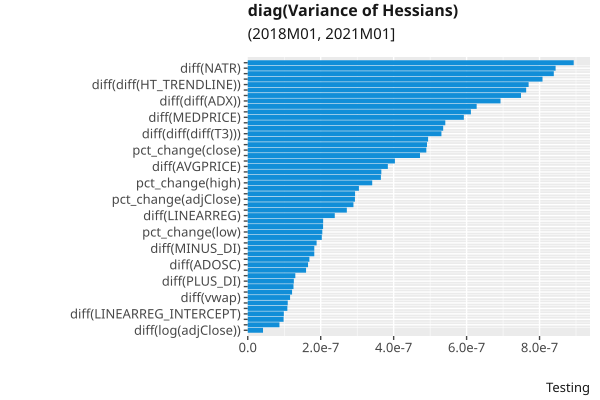

The table this chart was drawn from, first rows:
, index, variable, value
18, 18, diff(log(adjClose)), 4.1836543e-08
58, 58, diff(LINEARREG_ANGLE), 8.6918334e-08
15, 15, diff(log(high)), 9.82711e-08
59, 59, diff(LINEARREG_INTERCEPT), 9.892046e-08
24, 24, CORREL, 1.0857874e-07
50, 50, diff(ULTOSC), 1.09637e-07
13, 13, diff(vwap), 1.1604781e-07
8, 8, diff(high), 1.2150417e-07
9, 9, diff(low), 1.2539749e-07
44, 44, diff(PLUS_DI), 1.263606e-07
34, 34, diff(WMA), 1.3040689e-07
49, 49, diff(RSI), 1.5989373e-07
64, 64, diff(ADOSC), 1.652867e-07
56, 56, diff(BETA), 1.689391e-07
17, 17, diff(log(close)), 1.8240438e-07
41, 41, diff(MINUS_DI), 1.8243114e-07
25, 25, LINEARREG_SLOPE, 1.8878937e-07
63, 63, diff(AD), 2.0301921e-07
2, 2, pct_change(low), 2.0440945e-07
7, 7, diff(open), 2.0651015e-07
42, 42, diff(MINUS_DM), 2.0670271e-07
57, 57, diff(LINEARREG), 2.3856333e-07
47, 47, diff(ROCP), 2.7165916e-07
21, 21, APO, 2.8975015e-07
4, 4, pct_change(adjClose), 2.9386203e-07
36, 36, diff(HT_DCPHASE), 2.9419502e-07
10, 10, diff(close), 3.0475084e-07
1, 1, pct_change(high), 3.412438e-07
35, 35, diff(HT_DCPERIOD), 3.650066e-07
51, 51, diff(WILLR), 3.6623882e-07
52, 52, diff(AVGPRICE), 3.8408368e-07
67, 67, diff(diff(SMA)), 4.0348058e-07
16, 16, diff(log(low)), 4.722352e-07
3, 3, pct_change(close), 4.895877e-07
65, 65, diff(OBV), 4.9139953e-07
14, 14, diff(log(open)), 4.9442303e-07
70, 70, diff(diff(diff(T3))), 5.310088e-07
19, 19, diff(log(volume)), 5.357968e-07
39, 39, diff(DX), 5.4160824e-07
53, 53, diff(MEDPRICE), 5.924573e-07
55, 55, diff(WCLPRICE), 6.1179156e-07
38, 38, diff(CMO), 6.2759443e-07
68, 68, diff(diff(ADX)), 6.930206e-07
33, 33, diff(TRIMA), 7.491308e-07
20, 20, diff(log(vwap)), 7.633503e-07
66, 66, diff(diff(HT_TRENDLINE)), 7.700293e-07
0, 0, pct_change(open), 8.081374e-07
28, 28, diff(DEMA), 8.3909276e-07
61, 61, diff(NATR), 8.440111e-07
6, 6, pct_change(vwap), 8.9363726e-07
45, 45, diff(PLUS_DM), 8.998294e-07
11, 11, diff(adjClose), 9.0680646e-07
62, 62, diff(TRANGE), 9.176973e-07
22, 22, BOP, 1.0645418e-06
40, 40, diff(MFI), 1.1076718e-06
37, 37, diff(CCI), 1.153392e-06
46, 46, diff(ROC), 1.3284653e-06
32, 32, diff(TEMA), 1.331093e-06
43, 43, diff(MOM), 1.4344512e-06
48, 48, diff(ROCR), 1.4740835e-06
... 12 more rows
